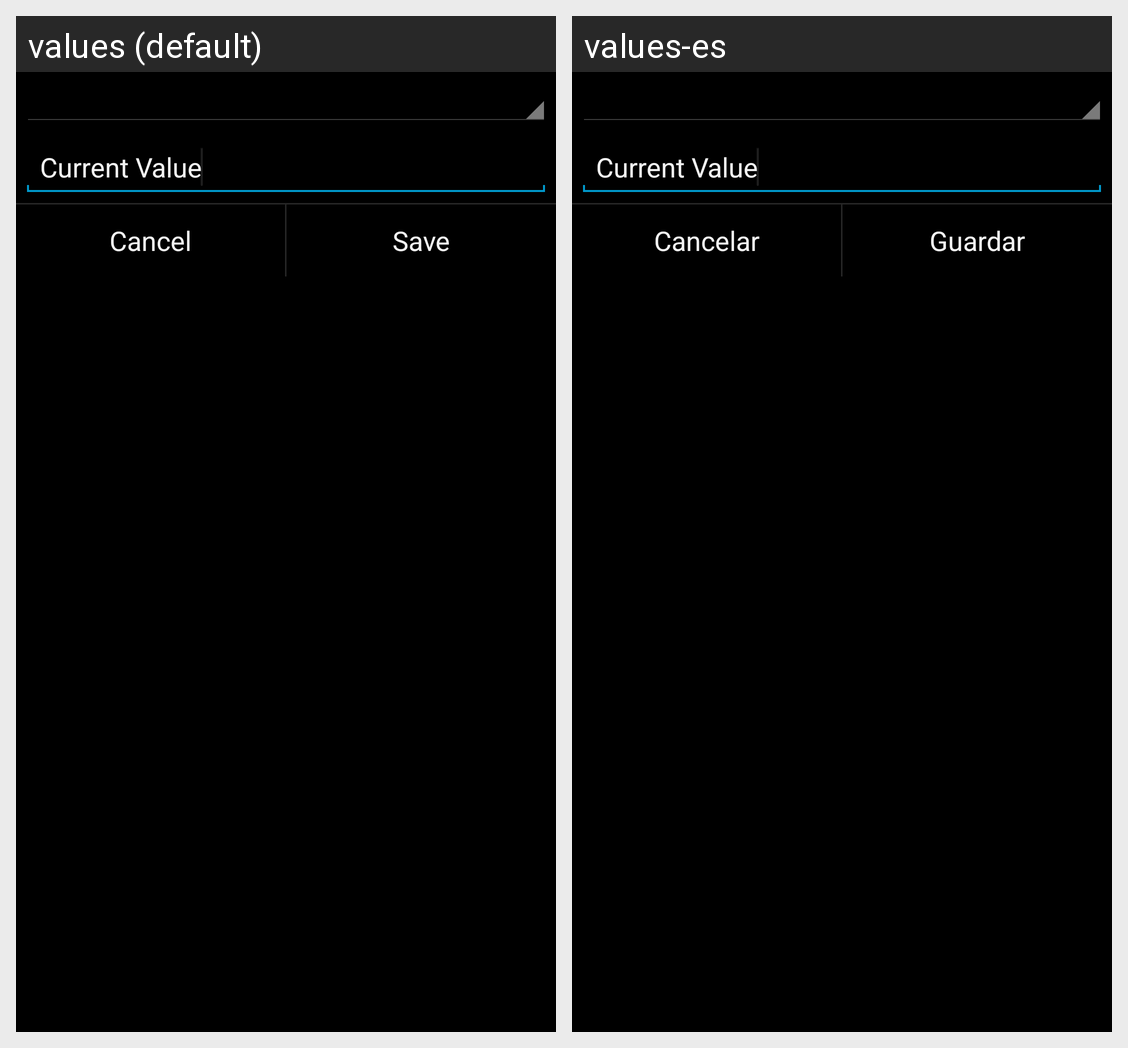

The same Android screen rendered under two of its app's locales, left to right. List the strings drawn on it with the default value and each locale's translation.
Android screen res/layout/edit_meta_fragment.xml rendered under 2 locales, left to right: values (default), values-es. Device: Nexus 5 (rendered at 1080×1920; each locale shown at half size, 540×960, under a caption strip naming it); theme DarkTheme.
Strings drawn on this screen, with the default value and each locale's value (text and hints the layout hard-codes, and strings that could not be matched under every locale, appear in the picture but are not listed):

button_cancel
  values: Cancel
  values-es: Cancelar

button_save
  values: Save
  values-es: Guardar
